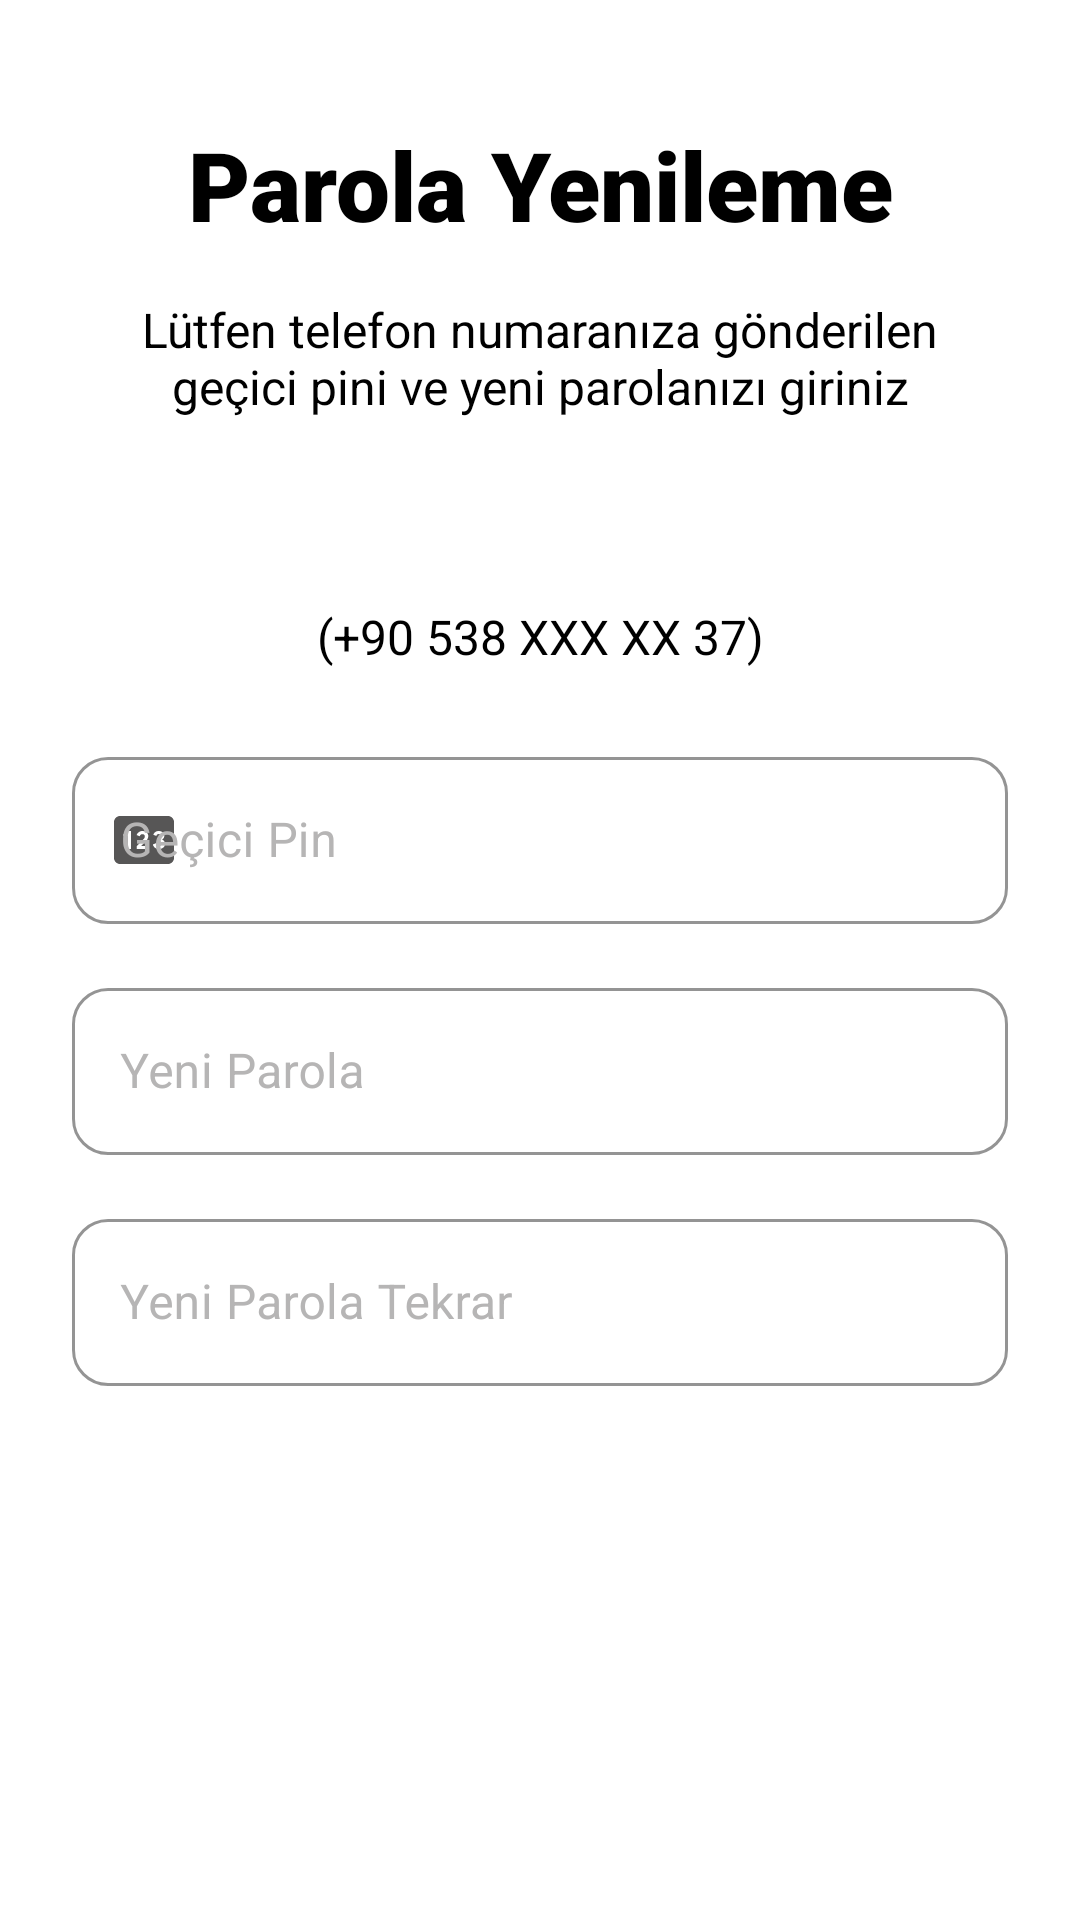

Android layout source for this screen:
<!-- AndroidManifest.xml: application theme Theme.PosTerminalApp -->
<!-- res/layout/fragment_password_reset.xml -->
<?xml version="1.0" encoding="utf-8"?>
<androidx.constraintlayout.widget.ConstraintLayout xmlns:android="http://schemas.android.com/apk/res/android"
    xmlns:app="http://schemas.android.com/apk/res-auto"
    xmlns:tools="http://schemas.android.com/tools"
    android:layout_width="match_parent"
    android:layout_height="match_parent"
    android:background="@color/white">

    <ProgressBar
        android:id="@+id/progressBarResetPassword"
        android:layout_width="wrap_content"
        android:layout_height="wrap_content"
        android:visibility="gone"
        android:indeterminateTint="@color/background"
        app:layout_constraintBottom_toBottomOf="parent"
        app:layout_constraintEnd_toEndOf="parent"
        app:layout_constraintStart_toStartOf="parent"
        app:layout_constraintTop_toTopOf="parent" />

    <TextView
        android:id="@+id/titleTextViewPassBaslik"
        android:layout_width="wrap_content"
        android:layout_height="wrap_content"
        android:layout_marginTop="40dp"
        android:fontFamily="sans-serif-black"
        android:text="@string/password_reset"
        android:textColor="@color/black"
        android:textSize="32sp"
        app:layout_constraintEnd_toEndOf="parent"
        app:layout_constraintStart_toStartOf="parent"
        app:layout_constraintTop_toTopOf="parent" />

    <TextView
        android:id="@+id/titleTextViewPassContent"
        android:layout_width="wrap_content"
        android:layout_height="wrap_content"
        android:layout_marginTop="16dp"
        android:fontFamily="sans-serif"
        android:gravity="center_vertical|center_horizontal"
        android:paddingStart="32dp"
        android:paddingEnd="32dp"
        android:text="@string/password_reset_content"
        android:textColor="@color/black"
        android:textSize="16sp"
        app:layout_constraintEnd_toEndOf="parent"
        app:layout_constraintStart_toStartOf="parent"
        app:layout_constraintTop_toBottomOf="@+id/titleTextViewPassBaslik" />

    <TextView
        android:id="@+id/textViewResendResetFragment"
        android:layout_width="wrap_content"
        android:layout_height="wrap_content"
        android:text="@string/resend"
        android:layout_marginTop="20dp"
        android:textSize="18sp"
        android:textStyle="italic"
        android:visibility="invisible"
        app:layout_constraintEnd_toEndOf="parent"
        app:layout_constraintStart_toStartOf="parent"
        app:layout_constraintTop_toBottomOf="@+id/titleTextViewPassContent" />

    <TextView
        android:id="@+id/textViewCountDownTimerResetFragment"
        android:layout_width="wrap_content"
        android:layout_height="wrap_content"
        android:layout_marginTop="20dp"
        android:textSize="16sp"
        app:layout_constraintEnd_toEndOf="parent"
        app:layout_constraintStart_toStartOf="parent"
        app:layout_constraintTop_toBottomOf="@+id/titleTextViewPassContent">

    </TextView>

    <TextView
        android:id="@+id/titleTextViewPasswordResetPhone"
        android:layout_width="wrap_content"
        android:layout_height="wrap_content"
        android:layout_marginTop="20dp"
        android:fontFamily="sans-serif"
        android:gravity="center_vertical|center_horizontal"
        android:paddingStart="32dp"
        android:paddingEnd="32dp"
        android:text="@string/sample_phone_number"
        android:textColor="@color/black"
        android:textSize="16sp"
        app:layout_constraintEnd_toEndOf="parent"
        app:layout_constraintStart_toStartOf="parent"
        app:layout_constraintTop_toBottomOf="@+id/textViewCountDownTimerResetFragment" />

    <LinearLayout
        android:id="@+id/linearLayout"
        android:layout_width="match_parent"
        android:layout_height="wrap_content"
        android:layout_marginTop="24dp"
        android:gravity="center"
        android:orientation="vertical"
        android:paddingHorizontal="24dp"
        app:layout_constraintEnd_toEndOf="parent"
        app:layout_constraintStart_toStartOf="parent"
        app:layout_constraintTop_toBottomOf="@+id/titleTextViewPasswordResetPhone">

        <com.google.android.material.textfield.TextInputLayout
            android:id="@+id/textInputLayoutTemporaryPin"
            style="@style/Widget.MaterialComponents.TextInputLayout.OutlinedBox"
            android:layout_width="match_parent"
            android:layout_height="wrap_content"
            android:hint="@string/temporary_pin"
            android:textColorHint="#B6B5B5"
            app:boxStrokeColor="@color/background"
            app:counterTextColor="@color/black"
            app:shapeAppearance="@style/ShapeAppearance.Material3.Corner.Medium"
            app:startIconDrawable="@drawable/baseline_pin_24"
            app:startIconTint="#575656">

            <com.google.android.material.textfield.TextInputEditText
                android:id="@+id/textInputEditTextTemporaryPin"
                android:layout_width="match_parent"
                android:layout_height="wrap_content"
                android:inputType="number"
                android:maxLength="5"
                android:textColor="@color/black" />
        </com.google.android.material.textfield.TextInputLayout>

        <com.google.android.material.textfield.TextInputLayout
            android:id="@+id/textInputLayoutNewPassword"
            style="@style/Widget.MaterialComponents.TextInputLayout.OutlinedBox"
            android:layout_width="match_parent"
            android:layout_height="wrap_content"
            android:layout_marginTop="16dp"
            android:hint="@string/new_password"
            android:textColorHint="@color/text_hint"
            app:boxStrokeColor="@color/background"
            app:prefixTextColor="@color/black"
            app:shapeAppearance="@style/ShapeAppearance.Material3.Corner.Medium"
            app:startIconDrawable="@drawable/baseline_password_24"
            app:startIconTint="#575656">

            <com.google.android.material.textfield.TextInputEditText
                android:id="@+id/textInputEditTextNewPassword"
                android:layout_width="match_parent"
                android:layout_height="wrap_content"
                android:inputType="textPassword"
                android:textColor="@color/black"
                android:textColorHint="#B6B5B5" />
        </com.google.android.material.textfield.TextInputLayout>

        <com.google.android.material.textfield.TextInputLayout
            android:id="@+id/textInputLayoutNewPasswordAgain"
            style="@style/Widget.MaterialComponents.TextInputLayout.OutlinedBox"
            android:layout_width="match_parent"
            android:layout_height="wrap_content"
            android:layout_marginTop="16dp"
            android:hint="@string/new_password_again"
            android:textColorHint="#B6B5B5"
            app:boxStrokeColor="@color/background"
            app:counterTextColor="@color/black"

            app:shapeAppearance="@style/ShapeAppearance.Material3.Corner.Medium"
            app:startIconDrawable="@drawable/baseline_password_24"
            app:startIconTint="#575656">

            <com.google.android.material.textfield.TextInputEditText
                android:id="@+id/textInputEditTextNewPasswordAgain"
                android:layout_width="match_parent"
                android:layout_height="wrap_content"
                android:inputType="textPassword"
                android:textColor="@color/black" />
        </com.google.android.material.textfield.TextInputLayout>

    </LinearLayout>

    <LinearLayout
        android:id="@+id/linearLayout2"
        android:layout_width="match_parent"
        android:layout_height="wrap_content"
        android:layout_marginTop="32dp"
        android:gravity="center"
        app:layout_constraintEnd_toEndOf="parent"
        app:layout_constraintStart_toStartOf="parent"
        app:layout_constraintTop_toBottomOf="@+id/linearLayout">

        <Button
            android:id="@+id/outlinedButtonCancel"
            style="?attr/materialButtonOutlinedStyle"
            android:layout_width="140dp"
            android:layout_height="72dp"
            android:layout_marginEnd="12dp"
            android:backgroundTint="@color/background"
            android:text="@string/cancel"
            android:textColor="@color/white"
            android:textSize="16sp"
            app:rippleColor="@color/white" />

        <Button
            android:id="@+id/outlinedButtonConfirm"
            style="?attr/materialButtonOutlinedStyle"
            android:layout_width="140dp"
            android:layout_height="72dp"
            android:layout_marginStart="12dp"
            android:backgroundTint="@color/background"
            android:text="@string/verify"
            android:textColor="@color/white"
            android:textSize="16sp"
            app:rippleColor="@color/white" />
    </LinearLayout>


</androidx.constraintlayout.widget.ConstraintLayout>
<!-- resources referenced by this layout -->
<resources>
  <color name="background">#1976D2</color>
  <color name="black">#FF000000</color>
  <color name="text_hint">#B6B5B5</color>
  <color name="white">#FFFFFFFF</color>
  <!-- drawable baseline_pin_24 (drawable) -->
  <vector android:height="24dp" android:tint="#FFFFFF"
      android:viewportHeight="24" android:viewportWidth="24"
      android:width="24dp" xmlns:android="http://schemas.android.com/apk/res/android">
      <path android:fillColor="@android:color/white" android:pathData="M20,4H4C2.9,4 2,4.9 2,6v12c0,1.1 0.9,2 2,2h16c1.1,0 2,-0.9 2,-2V6C22,4.9 21.1,4 20,4zM7.64,15H6.49v-4.5l-0.9,0.66l-0.58,-0.89L6.77,9h0.87V15zM13.5,15H9.61v-1.02c1.07,-1.07 1.77,-1.77 2.13,-2.15c0.4,-0.42 0.54,-0.69 0.54,-1.06c0,-0.4 -0.31,-0.72 -0.81,-0.72c-0.52,0 -0.8,0.39 -0.9,0.72l-1.01,-0.42c0.01,-0.02 0.18,-0.76 1,-1.15c0.69,-0.33 1.48,-0.2 1.95,0.03c0.86,0.44 0.91,1.24 0.91,1.48c0,0.64 -0.31,1.26 -0.92,1.86c-0.25,0.25 -0.72,0.71 -1.4,1.39l0.03,0.05h2.37V15zM18.75,14.15C18.67,14.28 18.19,15 16.99,15c-0.04,0 -1.6,0.08 -2.05,-1.51l1.03,-0.41c0.03,0.1 0.19,0.86 1.02,0.86c0.41,0 0.89,-0.28 0.89,-0.77c0,-0.55 -0.48,-0.79 -1.04,-0.79h-0.5v-1h0.46c0.33,0 0.88,-0.14 0.88,-0.72c0,-0.39 -0.31,-0.65 -0.75,-0.65c-0.5,0 -0.74,0.32 -0.85,0.64l-0.99,-0.41C15.2,9.9 15.68,9 16.94,9c1.09,0 1.54,0.64 1.62,0.75c0.33,0.5 0.28,1.16 0.02,1.57c-0.15,0.22 -0.32,0.38 -0.52,0.48v0.07c0.28,0.11 0.51,0.28 0.68,0.52C19.11,12.91 19.07,13.66 18.75,14.15z"/>
  </vector>
  <string name="cancel">İptal</string>
  <string name="new_password">Yeni Parola</string>
  <string name="new_password_again">Yeni Parola Tekrar</string>
  <string name="password_reset">Parola Yenileme</string>
  <string name="password_reset_content">Lütfen telefon numaranıza gönderilen geçici pini ve yeni parolanızı giriniz</string>
  <string name="resend">Tekrar Gönder</string>
  <string name="sample_phone_number">(+90 538 XXX XX 37)</string>
  <string name="temporary_pin">Geçici Pin</string>
  <string name="verify">Doğrula</string>
  <style name="Theme.PosTerminalApp" parent="Base.Theme.PosTerminalApp" />
  <style name="Base.Theme.PosTerminalApp" parent="Theme.Material3.Light.NoActionBar">
          
          <item name="colorPrimary">@color/background</item>
      </style>
</resources>
